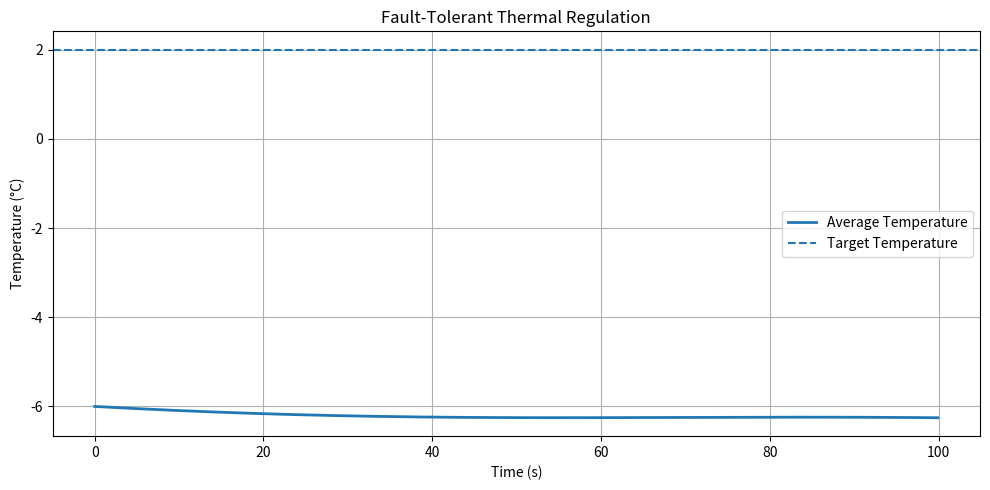
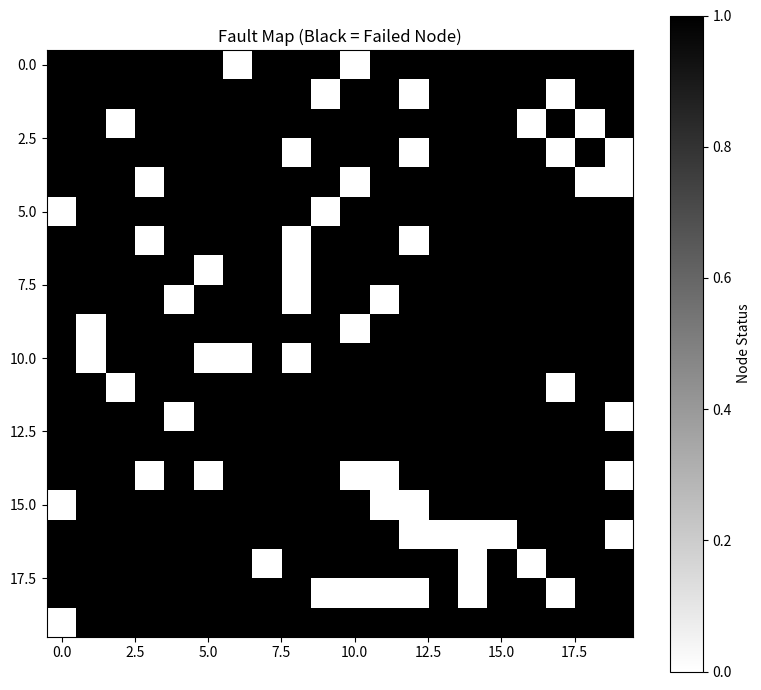
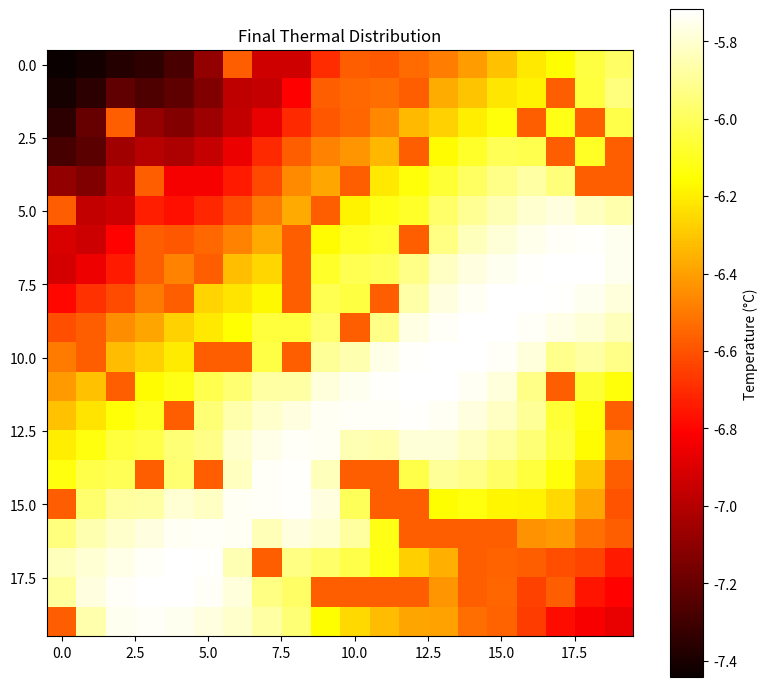
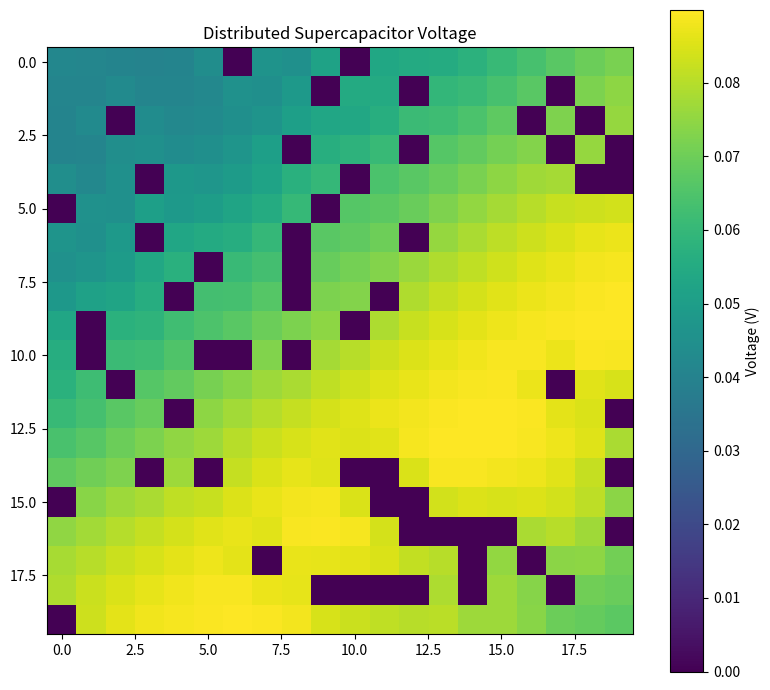

Write Python code to recreate these figures, in order.
import numpy as np
import matplotlib.pyplot as plt

# ==========================================================
# STAGE 6
# FAULT-TOLERANT DISTRIBUTED THERMAL GRID
# ==========================================================

# ==========================================================
# SIMULATION PARAMETERS
# ==========================================================

dt = 0.1

time_steps = 1000

# ==========================================================
# GRID PARAMETERS
# ==========================================================

grid_size = 20

# ==========================================================
# THERMAL PARAMETERS
# ==========================================================

ambient_temperature = -8.0

target_temperature = 2.0

thermal_capacity = 12.0

heat_loss = 0.04

thermal_diffusion = 0.20

# ==========================================================
# TEG PARAMETERS
# ==========================================================

seebeck_coefficient = 0.05

# ==========================================================
# SUPERCAP PARAMETERS
# ==========================================================

supercap_capacity = 5.0

# ==========================================================
# HEATER PARAMETERS
# ==========================================================

heater_resistance = 5.0

# ==========================================================
# INITIAL STATES
# ==========================================================

temperature_grid = np.full(
    (grid_size, grid_size),
    -6.0
)

supercap_grid = np.zeros(
    (grid_size, grid_size)
)

# ==========================================================
# NODE FAILURE MAP
# ==========================================================

failure_map = np.ones(
    (grid_size, grid_size)
)

# ==========================================================
# RANDOM NODE FAILURES
# ==========================================================

np.random.seed(42)

failure_probability = 0.12

for i in range(grid_size):

    for j in range(grid_size):

        if np.random.rand() < failure_probability:

            failure_map[i, j] = 0

# ==========================================================
# STORAGE
# ==========================================================

average_temperature = []

active_nodes_history = []

time_axis = []

# ==========================================================
# SIMULATION LOOP
# ==========================================================

for step in range(time_steps):

    t = step * dt

    new_temperature_grid = (
        temperature_grid.copy()
    )

    # ======================================================
    # PROCESS EACH NODE
    # ======================================================

    for i in range(grid_size):

        for j in range(grid_size):

            local_temp = (
                temperature_grid[i, j]
            )

            # ==============================================
            # FAILED NODE
            # ==============================================

            if failure_map[i, j] == 0:

                # failed node loses heat faster

                dT_failed = (
                    - heat_loss
                    * (
                        local_temp
                        - ambient_temperature
                    )
                ) / thermal_capacity

                new_temperature_grid[i, j] += (
                    dt * dT_failed
                )

                continue

            # ==============================================
            # TEMPERATURE DIFFERENCE
            # ==============================================

            delta_T = (
                local_temp
                - ambient_temperature
            )

            # ==============================================
            # TEG GENERATION
            # ==============================================

            teg_voltage = (
                seebeck_coefficient
                * delta_T
            )

            # ==============================================
            # SUPERCAP CHARGING
            # ==============================================

            charging_current = (
                teg_voltage
                - supercap_grid[i, j]
            ) * 0.08

            dV = (
                charging_current
                / supercap_capacity
            )

            supercap_grid[i, j] += (
                dt * dV
            )

            # ==============================================
            # BASE HEATER POWER
            # ==============================================

            heater_power = (
                supercap_grid[i, j] ** 2
            ) / heater_resistance

            # ==============================================
            # NEIGHBOR FAILURE COMPENSATION
            # ==============================================

            compensation_factor = 1.0

            # UP
            if i > 0:

                if failure_map[i - 1, j] == 0:

                    compensation_factor += 0.15

            # DOWN
            if i < grid_size - 1:

                if failure_map[i + 1, j] == 0:

                    compensation_factor += 0.15

            # LEFT
            if j > 0:

                if failure_map[i, j - 1] == 0:

                    compensation_factor += 0.15

            # RIGHT
            if j < grid_size - 1:

                if failure_map[i, j + 1] == 0:

                    compensation_factor += 0.15

            heater_power *= compensation_factor

            # ==============================================
            # THERMAL DIFFUSION
            # ==============================================

            diffusion_term = 0.0

            neighbors = 0

            directions = [
                (-1,0),
                (1,0),
                (0,-1),
                (0,1)
            ]

            for di, dj in directions:

                ni = i + di
                nj = j + dj

                if (
                    0 <= ni < grid_size
                    and
                    0 <= nj < grid_size
                ):

                    diffusion_term += (
                        temperature_grid[ni, nj]
                        - local_temp
                    )

                    neighbors += 1

            if neighbors > 0:

                diffusion_term /= neighbors

            # ==============================================
            # ENVIRONMENT DISTURBANCE
            # ==============================================

            wind_disturbance = (
                0.18
                * np.sin(
                    0.03 * t
                    + i * 0.15
                    + j * 0.12
                )
            )

            # ==============================================
            # THERMAL DYNAMICS
            # ==============================================

            dT = (

                heater_power

                - heat_loss
                * (
                    local_temp
                    - ambient_temperature
                )

                + thermal_diffusion
                * diffusion_term

                - wind_disturbance

            ) / thermal_capacity

            # ==============================================
            # UPDATE NODE
            # ==============================================

            new_temperature_grid[i, j] += (
                dt * dT
            )

    # ======================================================
    # UPDATE GRID
    # ======================================================

    temperature_grid = (
        new_temperature_grid
    )

    # ======================================================
    # STORE DATA
    # ======================================================

    average_temperature.append(
        np.mean(temperature_grid)
    )

    active_nodes_history.append(
        np.sum(failure_map)
    )

    time_axis.append(t)

# ==========================================================
# TEMPERATURE EVOLUTION
# ==========================================================

plt.figure(figsize=(10,5))

plt.plot(
    time_axis,
    average_temperature,
    linewidth=2,
    label='Average Temperature'
)

plt.axhline(
    target_temperature,
    linestyle='--',
    label='Target Temperature'
)

plt.xlabel('Time (s)')
plt.ylabel('Temperature (°C)')

plt.title(
    'Fault-Tolerant Thermal Regulation'
)

plt.grid(True)

plt.legend()

plt.tight_layout()

plt.show()

# ==========================================================
# FAILURE MAP
# ==========================================================

plt.figure(figsize=(8,7))

plt.imshow(
    failure_map,
    cmap='gray_r',
    interpolation='nearest'
)

plt.colorbar(
    label='Node Status'
)

plt.title(
    'Fault Map (Black = Failed Node)'
)

plt.tight_layout()

plt.show()

# ==========================================================
# FINAL TEMPERATURE MAP
# ==========================================================

plt.figure(figsize=(8,7))

plt.imshow(
    temperature_grid,
    cmap='hot',
    interpolation='nearest'
)

plt.colorbar(
    label='Temperature (°C)'
)

plt.title(
    'Final Thermal Distribution'
)

plt.tight_layout()

plt.show()

# ==========================================================
# SUPERCAP MAP
# ==========================================================

plt.figure(figsize=(8,7))

plt.imshow(
    supercap_grid,
    cmap='viridis',
    interpolation='nearest'
)

plt.colorbar(
    label='Voltage (V)'
)

plt.title(
    'Distributed Supercapacitor Voltage'
)

plt.tight_layout()

plt.show()
